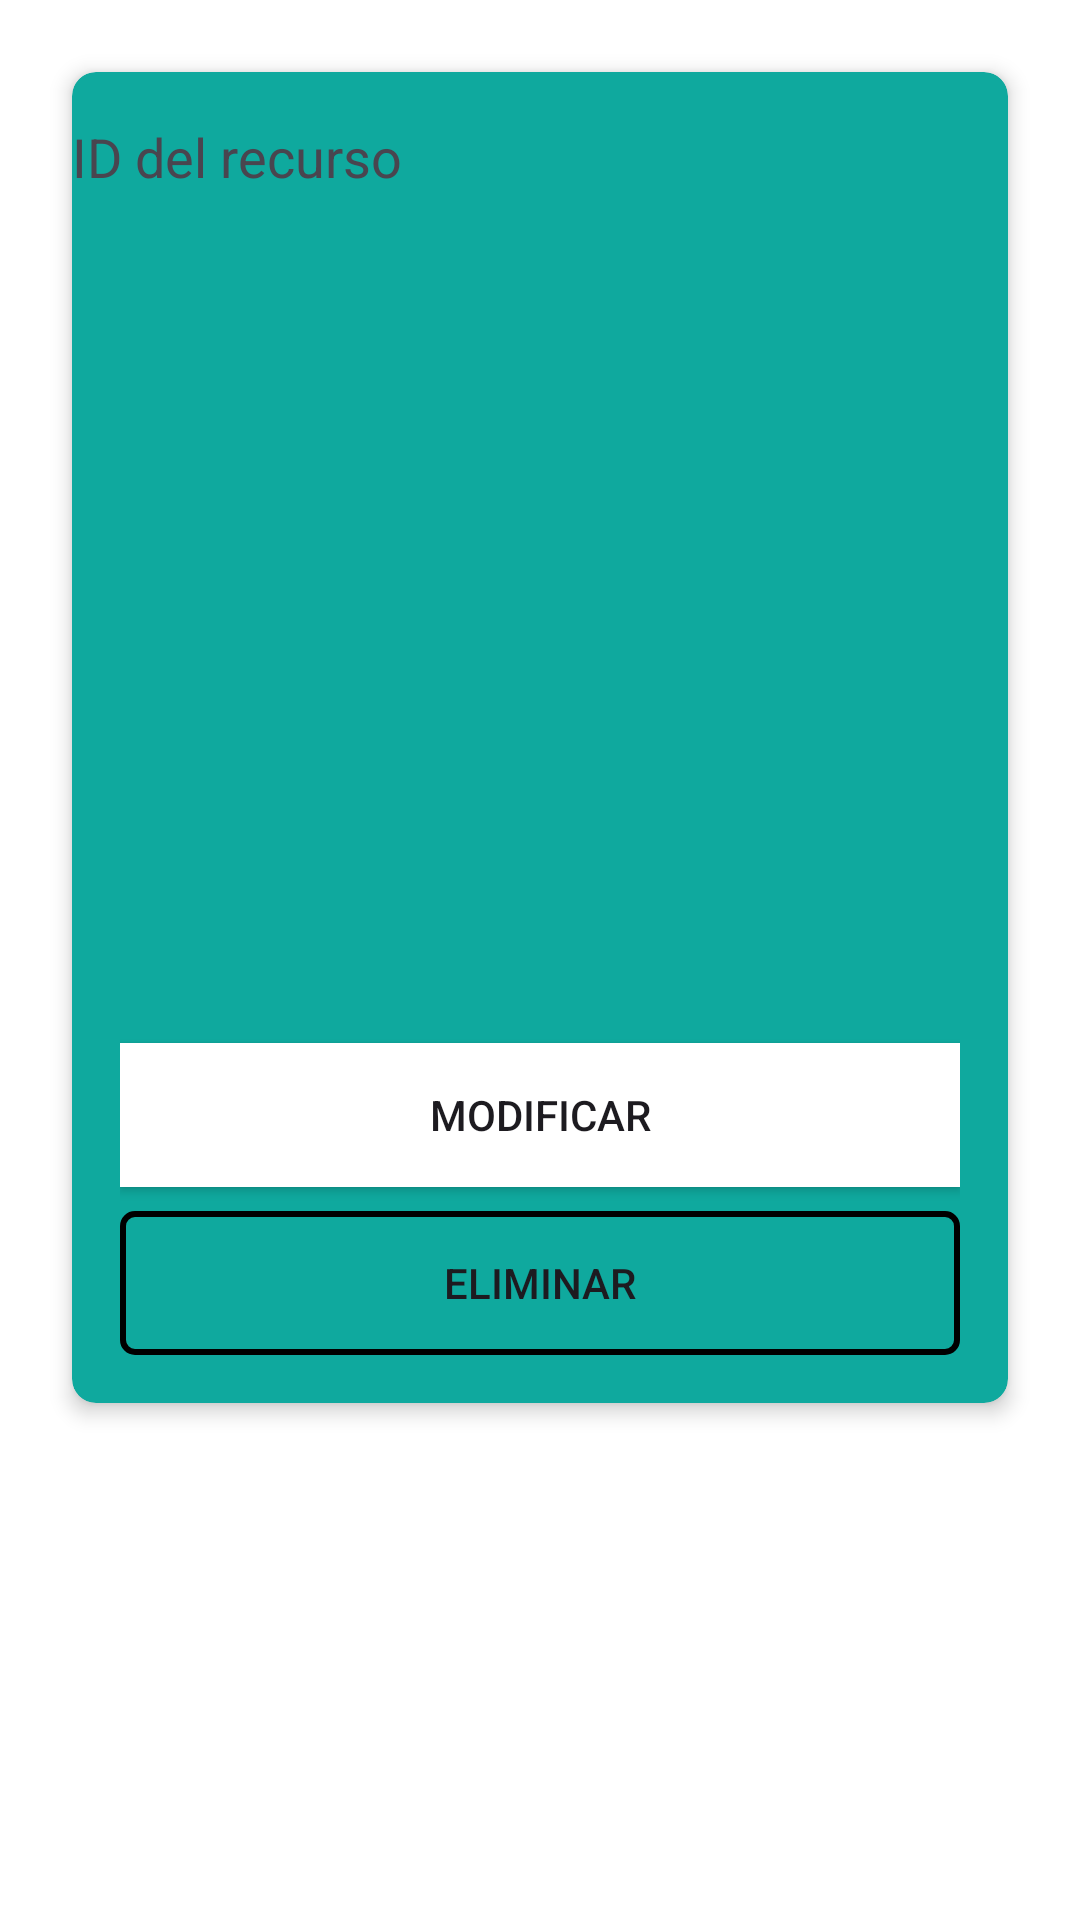

Android layout source for this screen:
<!-- AndroidManifest.xml: application theme Theme.Desafio03_DSM -->
<!-- res/layout/activity_recurso_detail.xml -->
<?xml version="1.0" encoding="utf-8"?>
<LinearLayout xmlns:android="http://schemas.android.com/apk/res/android"
    android:layout_width="match_parent"
    android:layout_height="match_parent"
    xmlns:app="http://schemas.android.com/apk/res-auto"
    android:orientation="vertical"
    android:padding="16dp"
    android:background="@color/white">

    <androidx.cardview.widget.CardView
        android:layout_width="match_parent"
        android:layout_height="wrap_content"
        android:layout_margin="8dp"
        app:cardCornerRadius="8dp"
        app:cardElevation="4dp"
        app:cardBackgroundColor="@color/bg">
        <TextView
            android:id="@+id/recursoId"
            android:layout_width="wrap_content"
            android:layout_height="wrap_content"
            android:text="ID del recurso"
            android:textSize="18sp"
            android:layout_marginTop="16dp" />
        <LinearLayout
            android:layout_width="match_parent"
            android:layout_height="wrap_content"
            android:orientation="vertical"
            android:padding="16dp">

            <ImageView
                android:id="@+id/recursoImagen"
                android:layout_width="match_parent"
                android:layout_height="200dp" />

            <TextView
                android:id="@+id/recursoTitulo"
                android:layout_width="wrap_content"
                android:layout_height="wrap_content"
                android:textSize="24sp"
                android:textStyle="bold"
                android:textColor="@color/white"
                android:layout_marginTop="8dp" />

            <TextView
                android:id="@+id/recursoDescripcion"
                android:layout_width="wrap_content"
                android:textColor="@color/white"
                android:layout_height="wrap_content"
                android:layout_marginTop="4dp"
                android:textSize="16sp" />

            <TextView
                android:id="@+id/recursoEnlace"
                android:layout_width="wrap_content"
                android:textColor="@color/white"
                android:layout_height="wrap_content"
                android:layout_marginTop="4dp"
                android:textSize="16sp"
                android:autoLink="web"
                android:clickable="true"
                android:focusable="true" />

            
            <Button
                android:id="@+id/btnModificar"
                android:layout_width="match_parent"
                android:layout_height="wrap_content"
                android:text="Modificar"
                android:layout_marginTop="16dp"
                android:background="@android:color/white"/>

            
            <Button
                android:id="@+id/btnEliminar"
                android:layout_width="match_parent"
                android:layout_height="wrap_content"
                android:text="Eliminar"
                android:textColor="@color/rojo"
                android:layout_marginTop="8dp"
                android:background="@drawable/button_background"/>

        </LinearLayout>
    </androidx.cardview.widget.CardView>
</LinearLayout>
<!-- resources referenced by this layout -->
<resources>
  <color name="bg">#0FA99E</color>
  <color name="white">#FFFFFFFF</color>
  <!-- drawable button_background (drawable) -->
  <?xml version="1.0" encoding="utf-8"?>
  <shape xmlns:android="http://schemas.android.com/apk/res/android">
      <solid android:color="@android:color/transparent" />
      <stroke
          android:width="2dp"
      android:color="@color/black" />
      <corners android:radius="4dp" />
  </shape>
  <style name="Theme.Desafio03_DSM" parent="Base.Theme.Desafio03_DSM" />
  <color name="black">#FF000000</color>
  <style name="Base.Theme.Desafio03_DSM" parent="Theme.Material3.DayNight.NoActionBar">
          
          
      </style>
</resources>
